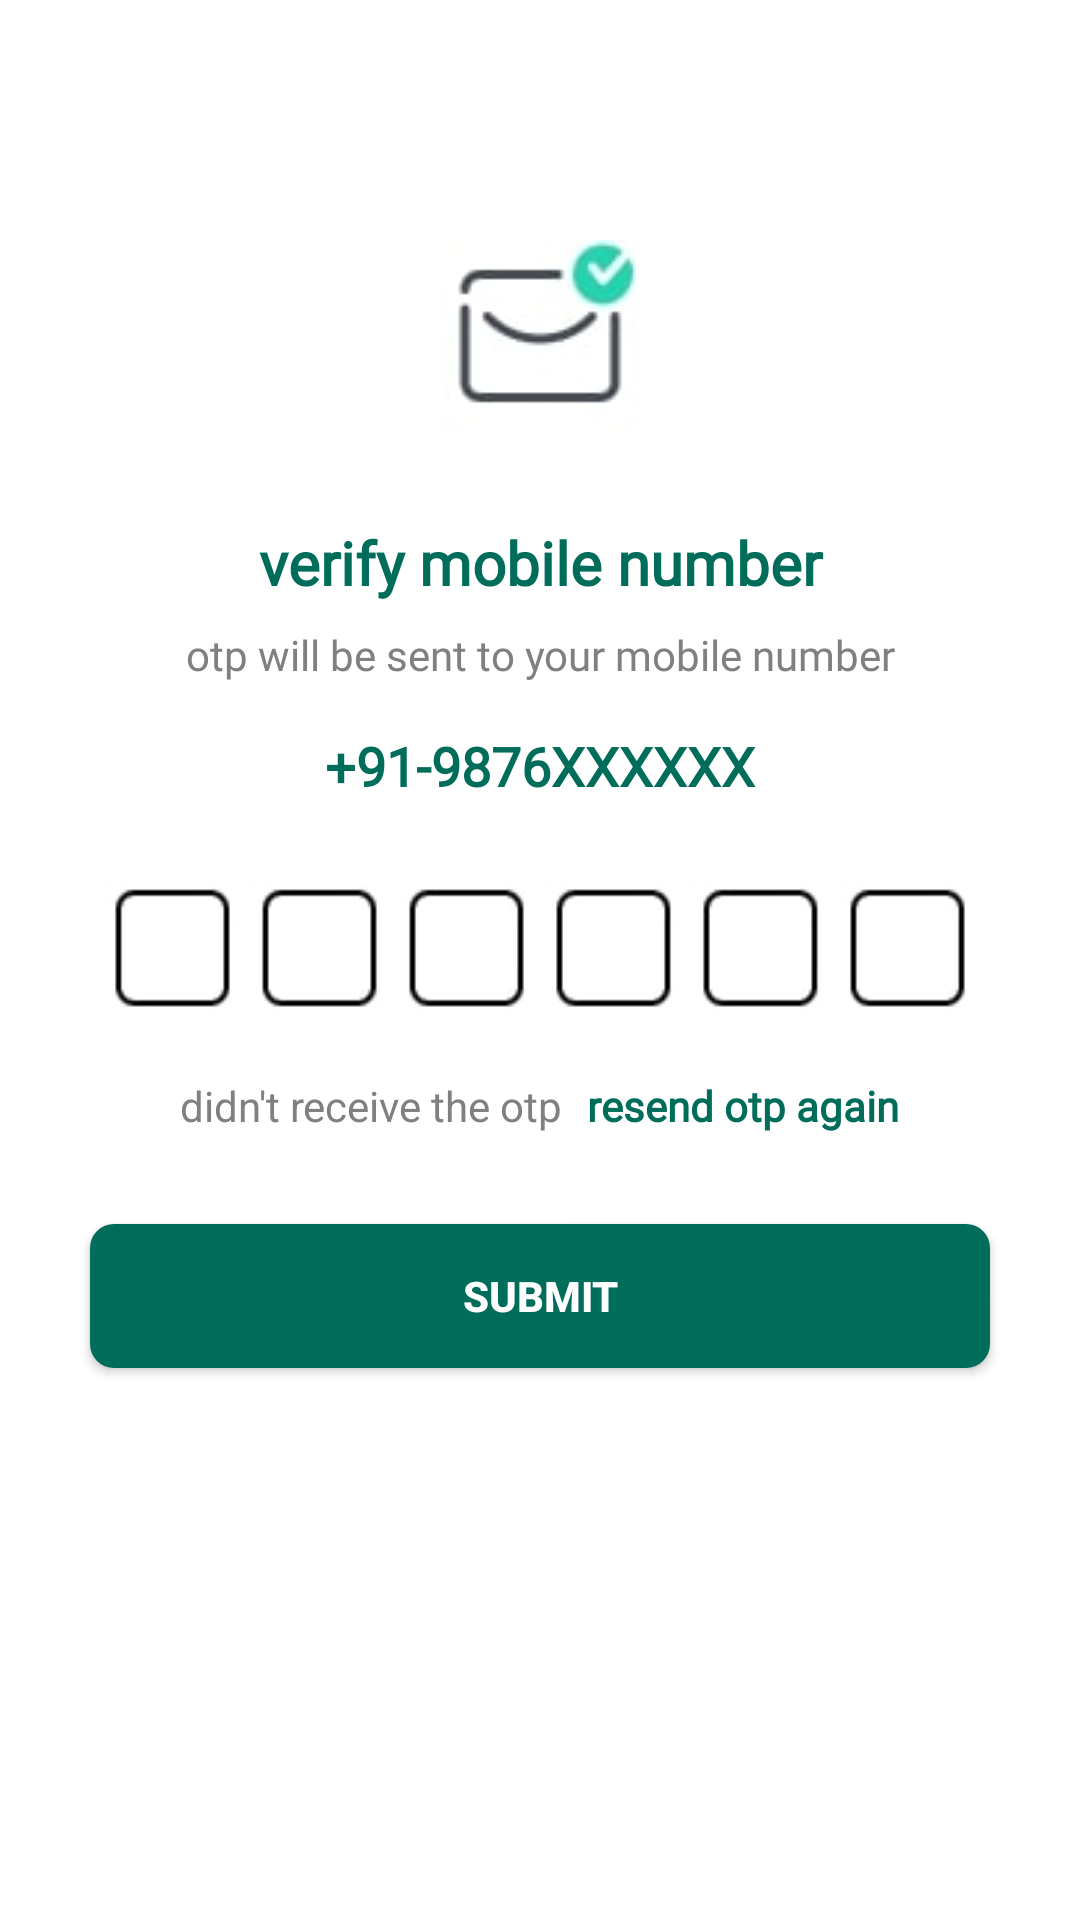

Layout XML and referenced resources for this Android screen:
<!-- AndroidManifest.xml: application theme Theme.Pass24Final -->
<!-- res/layout/activity_otpactivity.xml -->
<?xml version="1.0" encoding="utf-8"?>
<ScrollView xmlns:android="http://schemas.android.com/apk/res/android"
    xmlns:app="http://schemas.android.com/apk/res-auto"
    xmlns:tools="http://schemas.android.com/tools"
    android:layout_width="match_parent"
    android:layout_height="match_parent"
    android:background="@color/white"
    tools:context=".OTPActivity">

    <LinearLayout
        android:layout_width="match_parent"
        android:layout_height="match_parent"
        android:gravity="center_horizontal"
        android:orientation="vertical">

        <ImageView
            android:layout_width="match_parent"
            android:layout_height="match_parent"
            android:layout_marginTop="80dp"
            android:src="@drawable/ic_otp_receive"
            android:contentDescription="@string/pass_24" />
        <TextView
            android:layout_width="match_parent"
            android:layout_height="wrap_content"
            android:gravity="center"
            android:text="verify mobile number"
            android:textSize="20sp"
            android:fontFamily="@font/antic"
            android:textColor="@color/teal"
            android:textStyle="bold"
            android:layout_marginTop="30dp"/>

        <TextView
            android:layout_width="match_parent"
            android:layout_height="wrap_content"
            android:text="otp will be sent to your mobile number"
            android:textSize="14sp"
            android:textColor="@color/grey"
            android:fontFamily="@font/antic"
            android:padding="7.5dp"
            android:gravity="center" />

        <TextView
            android:id="@+id/show_contact_no"
            android:layout_width="match_parent"
            android:layout_height="wrap_content"
            android:fontFamily="@font/antic"
            android:text="+91-9876XXXXXX"
            android:padding="7.5dp"
            android:textColor="@color/teal"
            android:gravity="center"
            android:textSize="18sp"
            android:textStyle="bold" />

        <LinearLayout
            android:layout_width="match_parent"
            android:layout_height="wrap_content"
            android:layout_marginTop="18dp"
            android:gravity="center"
            android:orientation="horizontal">

            <EditText
                android:id="@+id/inputotp1"
                android:background="@drawable/otpbox"
                android:layout_width="45dp"
                android:layout_height="46dp"
                android:gravity="center"
                android:imeOptions="actionNext"
                android:importantForAutofill="no"
                android:textColor="@color/teal"
                android:inputType="number"
                android:maxLength="1"
                android:textSize="24sp"
                android:textStyle="bold"
                tools:ignore="Labelfor"/>

            <EditText
                android:id="@+id/inputotp2"
                android:background="@drawable/otpbox"
                android:layout_width="45dp"
                android:layout_height="46dp"
                android:layout_marginStart="4dp"
                android:layout_marginLeft="4dp"
                android:gravity="center"
                android:textColor="@color/teal"
                android:imeOptions="actionNext"
                android:importantForAutofill="no"
                android:inputType="number"
                android:maxLength="1"
                android:textSize="24sp"
                android:textStyle="bold"
                tools:ignore="Labelfor"/>

            <EditText
                android:id="@+id/inputotp3"
                android:background="@drawable/otpbox"
                android:layout_width="45dp"
                android:layout_height="46dp"
                android:layout_marginStart="4dp"
                android:layout_marginLeft="4dp"
                android:gravity="center"
                android:imeOptions="actionNext"
                android:importantForAutofill="no"
                android:inputType="number"
                android:textColor="@color/teal"
                android:maxLength="1"
                android:textSize="24sp"
                android:textStyle="bold"
                tools:ignore="Labelfor"/>

            <EditText
                android:id="@+id/inputotp4"
                android:background="@drawable/otpbox"
                android:layout_width="45dp"
                android:layout_height="46dp"
                android:layout_marginStart="4dp"
                android:layout_marginLeft="4dp"
                android:gravity="center"
                android:imeOptions="actionNext"
                android:importantForAutofill="no"
                android:inputType="number"
                android:maxLength="1"
                android:textColor="@color/teal"
                android:textSize="24sp"
                android:textStyle="bold"
                tools:ignore="Labelfor"/>

            <EditText
                android:id="@+id/inputotp5"
                android:background="@drawable/otpbox"
                android:layout_width="45dp"
                android:layout_height="46dp"
                android:layout_marginStart="4dp"
                android:layout_marginLeft="4dp"
                android:gravity="center"
                android:imeOptions="actionNext"
                android:importantForAutofill="no"
                android:inputType="number"
                android:maxLength="1"
                android:textColor="@color/teal"
                android:textSize="24sp"
                android:textStyle="bold"
                tools:ignore="Labelfor"/>

            <EditText
                android:id="@+id/inputotp6"
                android:background="@drawable/otpbox"
                android:layout_width="45dp"
                android:layout_height="46dp"
                android:layout_marginStart="4dp"
                android:layout_marginLeft="4dp"
                android:gravity="center"
                android:imeOptions="actionNext"
                android:importantForAutofill="no"
                android:inputType="number"
                android:maxLength="1"
                android:textColor="@color/teal"
                android:textSize="24sp"
                android:textStyle="bold"
                tools:ignore="Labelfor"/>


        </LinearLayout>

        <LinearLayout
            android:layout_width="match_parent"
            android:layout_height="wrap_content"
            android:layout_marginTop="20dp"
            android:gravity="center"
            android:orientation="horizontal">

            <TextView
                android:layout_width="wrap_content"
                android:layout_height="wrap_content"
                android:text="didn't receive the otp"
                android:textColor="@color/grey"
                android:textSize="14sp"/>

            <TextView
                android:id="@+id/textResend"
                android:layout_width="wrap_content"
                android:layout_height="wrap_content"
                android:layout_marginStart="8dp"
                android:text="resend otp again"
                android:fontFamily="@font/antic"
                android:textColor="@color/teal"
                android:textStyle="bold"
                android:textSize="14sp"/>

        </LinearLayout>


        <FrameLayout
            android:layout_width="match_parent"
            android:layout_height="wrap_content">

            <Button
                android:id="@+id/submit_button"
                android:layout_width="match_parent"
                android:layout_height="wrap_content"
                android:background="@drawable/buttonshape"
                android:text="submit"
                android:textStyle="bold"
                android:layout_margin="30dp"/>

            <ProgressBar
                android:id="@+id/progressbar_verify_otp"
                android:layout_width="35dp"
                android:layout_height="35dp"
                android:layout_gravity="center"
                android:visibility="gone"/>
        </FrameLayout>

    </LinearLayout>
</ScrollView>
<!-- resources referenced by this layout -->
<resources>
  <color name="grey">#808080</color>
  <color name="teal">#006D5B</color>
  <color name="white">#FFFFFF</color>
  <!-- drawable buttonshape (drawable) -->
  <?xml version="1.0" encoding="utf-8"?>
  <selector xmlns:android="http://schemas.android.com/apk/res/android">
  
      <item>
          <shape android:shape="rectangle">
              <solid android:color="@color/teal"/>
              <corners android:radius="8dp"/>
          </shape>
      </item>
  </selector>
  <!-- drawable ic_otp_receive: jpg bitmap (drawable, 1499 bytes) -->
  <!-- drawable otpbox: jpg bitmap (drawable, 818 bytes) -->
  <string name="pass_24">Pass 24</string>
  <style name="Theme.Pass24Final" parent="Theme.MaterialComponents.NoActionBar.Bridge">
          
          <item name="colorPrimary">@color/purple_500</item>
          <item name="colorPrimaryVariant">@color/purple_700</item>
          <item name="colorOnPrimary">@color/white</item>
          
          <item name="colorSecondary">@color/teal_200</item>
          <item name="colorSecondaryVariant">@color/teal_700</item>
          <item name="colorOnSecondary">@color/black</item>
          
          <item name="android:statusBarColor" tools:targetApi="l">?attr/colorPrimaryVariant</item>
          
      </style>
  <color name="purple_500">#000</color>
  <color name="purple_700">#000</color>
  <color name="teal_200">#FF03DAC5</color>
  <color name="teal_700">#FF018786</color>
  <color name="black">#FF000000</color>
</resources>
